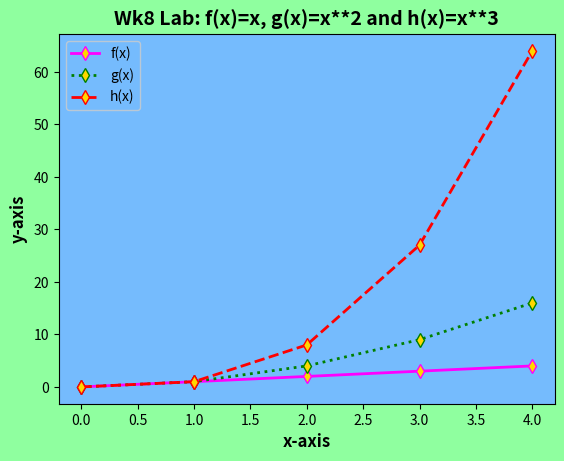

The matplotlib source for this figure:
# A program that displays a plot of the functions f(x)=x, g(x)=x2 and h(x)=x3 in the range [0, 4] on the one set of axes
#Author: Enda Lynch
#Credit: https://stackoverflow.com/questions/14088687/how-to-change-plot-background-color
#Credit: https://stackoverflow.com/questions/18962063/matplotlib-setting-title-bold-while-using-times-new-roman
#Credit: https://www.programcreek.com/python/example/4890/matplotlib.rcParams

import numpy as np 
import matplotlib.pyplot as plt 

x = np.arange(0, 5, 1)  #The numpy arange() function takes four parameters that includes start, stop, step, and dtype and returns evenly spaced values within a given interval

#generate plotpoints for x and y axis
y1 = x
y2 = x**2
y3 = x**3

#set the colour of the face and background of the image - this code has to be in before the plt.plot
fig = plt.figure()
fig.patch.set_facecolor('xkcd:mint green')
plt.rcParams['axes.facecolor'] = 'xkcd:sky blue'

#plot the points and set the style of the plot
plt.plot(y1, label = 'f(x)', color = 'magenta', linewidth = 2, linestyle = 'solid', marker = 'd', markersize = 7, markerfacecolor = 'gold')
plt.plot(y2, label = 'g(x)', color = 'green', linewidth = 2, linestyle = 'dotted', marker = 'd',markersize = 7, markerfacecolor = 'gold')
plt.plot(y3, label = 'h(x)', color = 'red', linewidth = 2, linestyle = 'dashed', marker = 'd', markersize = 7, markerfacecolor = 'gold')

#input a title, lables and a legend for the plot - set style as required
plt.title('Wk8 Lab: f(x)=x, g(x)=x**2 and h(x)=x**3', fontweight = 'bold', fontsize = 14)
plt.xlabel('x-axis', fontweight = 'bold', fontsize = 12)
plt.ylabel('y-axis', fontweight = 'bold', fontsize = 12)
plt.legend()
#show plot
#plt.show()
#save plot
plt.savefig('plotTask - Wk8.png')